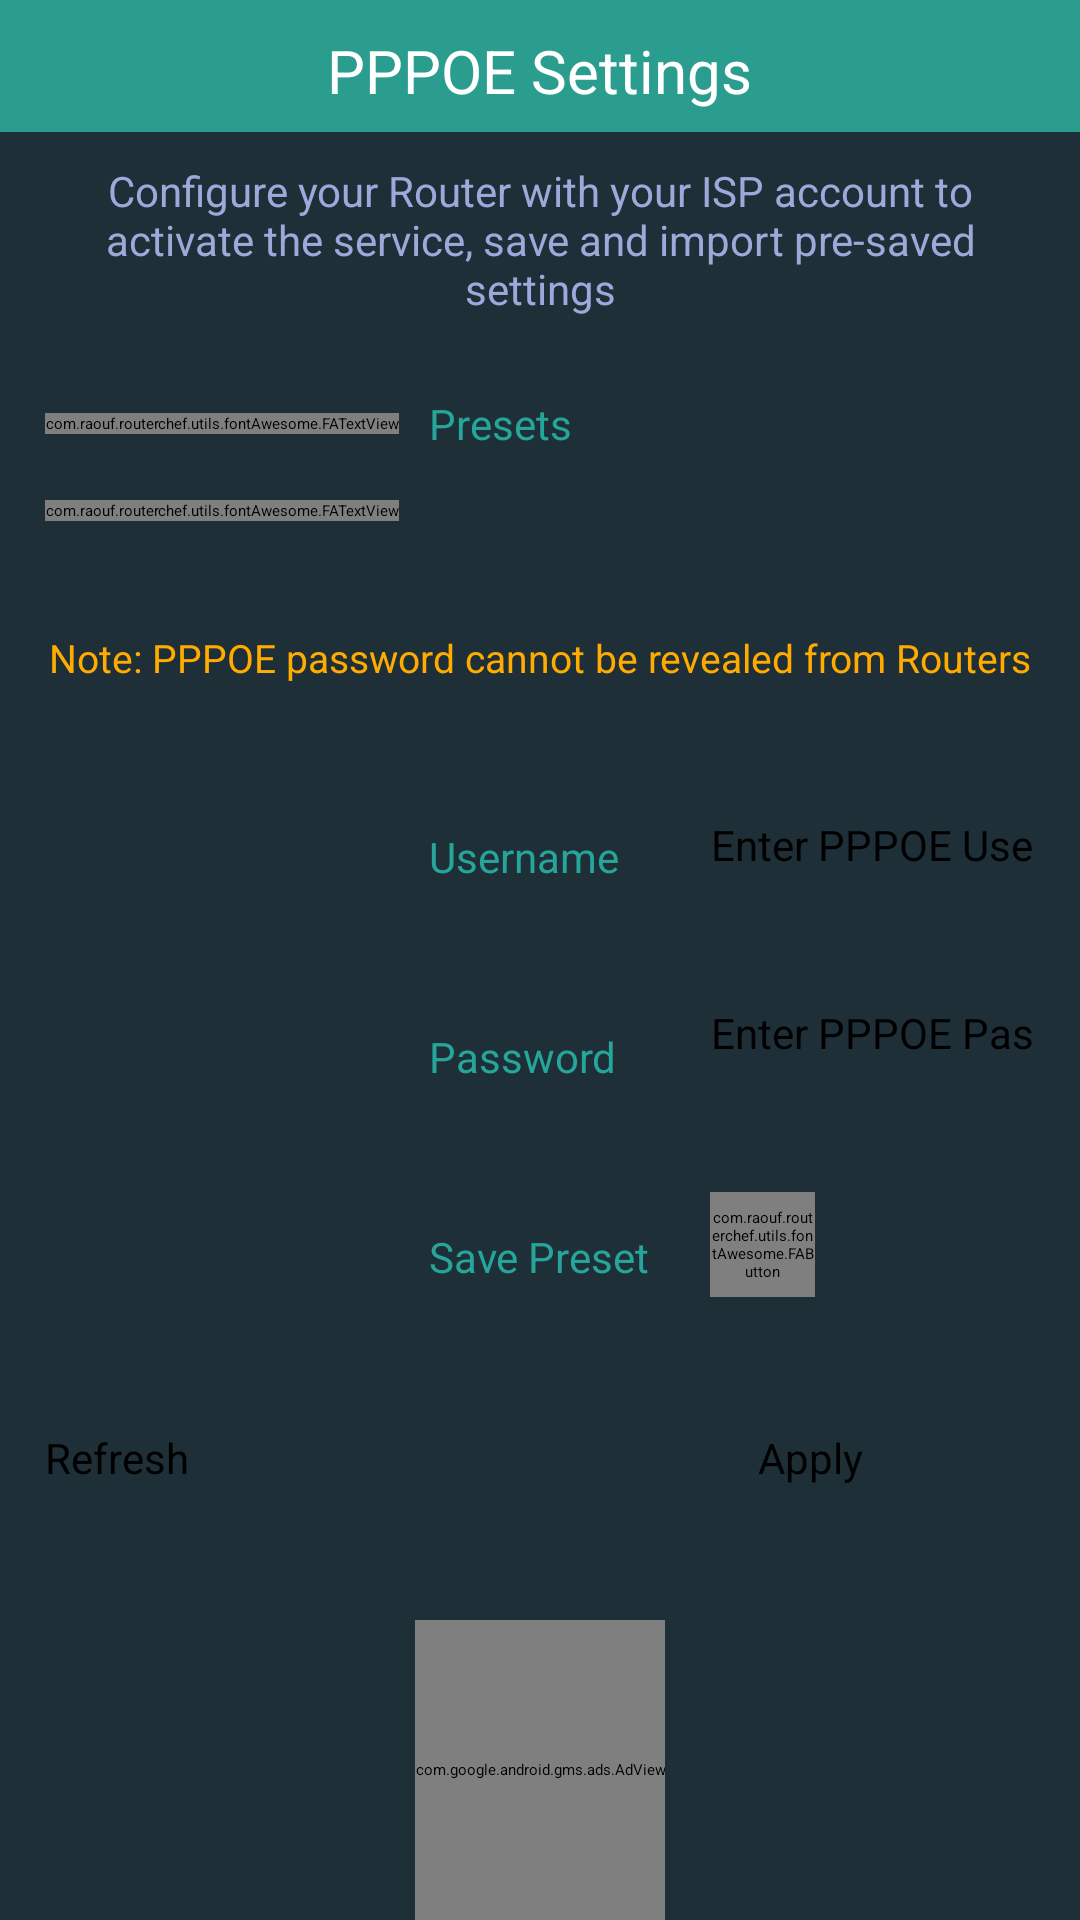

Produce the Android XML layout that renders to this screen, including the resource entries it uses.
<!-- AndroidManifest.xml: application theme routerChef -->
<!-- res/layout/activity_pppoe_settings.xml -->
<?xml version="1.0" encoding="utf-8"?>
<RelativeLayout xmlns:android="http://schemas.android.com/apk/res/android" xmlns:app="http://schemas.android.com/apk/res-auto" android:background="@color/secondary_color" android:layout_width="match_parent" android:layout_height="match_parent">
    <RelativeLayout android:id="@+id/headerLayout" android:background="@color/primary_color" android:layout_width="match_parent" android:layout_height="wrap_content" android:layout_alignParentTop="true">
        <TextView android:textSize="20dp" android:textColor="@color/title_color" android:gravity="center" android:id="@+id/textView10" android:layout_width="wrap_content" android:layout_height="wrap_content" android:layout_marginTop="10dp" android:text="@string/pppoeSettings" android:layout_alignParentTop="true" android:layout_centerHorizontal="true"/>
        <View android:id="@+id/view" android:background="@color/primary_color" android:layout_width="match_parent" android:layout_height="2dp" android:layout_marginTop="5dp" android:layout_below="@+id/textView10"/>
    </RelativeLayout>
    <LinearLayout android:orientation="vertical" android:id="@+id/msgContainer" android:layout_width="match_parent" android:layout_height="wrap_content" android:layout_below="@+id/headerLayout">
        <TextView android:textSize="14dp" android:textColor="#9fa8da" android:gravity="center" android:id="@+id/msgLabel" android:layout_width="wrap_content" android:layout_height="wrap_content" android:layout_margin="10dp" android:text="@string/pppoeFirstNote" android:layout_weight="1" android:lineSpacingExtra="@dimen/lineSpacingAdd_default" android:lineSpacingMultiplier="@dimen/lineSpaceMul_default"/>
        <View android:id="@+id/divider7" android:background="?android:attr/listDivider" android:layout_width="match_parent" android:layout_height="1dp" android:layout_weight="1"/>
    </LinearLayout>
    <LinearLayout android:orientation="vertical" android:layout_width="match_parent" android:layout_height="match_parent" android:layout_below="@+id/msgContainer">
        <androidx.constraintlayout.widget.ConstraintLayout android:paddingTop="15dp" android:paddingBottom="15dp" android:layout_width="match_parent" android:layout_height="wrap_content" android:paddingStart="15dp" android:paddingEnd="15dp">
            <Spinner android:layout_gravity="center_vertical" android:id="@+id/pppoe_presets_spinner" android:layout_width="0dp" android:layout_height="wrap_content" android:spinnerMode="dropdown" android:layout_marginStart="40dp" android:backgroundTint="@color/primary_color" app:layout_constraintBottom_toBottomOf="0" app:layout_constraintEnd_toEndOf="0" app:layout_constraintHorizontal_bias="0.5" app:layout_constraintStart_toEndOf="@+id/presetsLabel" app:layout_constraintTop_toTopOf="0" style="@style/mySpinnerItemStyle"/>
            <TextView android:textSize="14dp" android:textColor="@color/text_primary" android:id="@+id/presetsLabel" android:layout_width="wrap_content" android:layout_height="wrap_content" android:text="@string/presets" android:layout_alignBaseline="@+id/presetsIcon" android:layout_marginStart="10dp" app:layout_constraintBottom_toBottomOf="0" app:layout_constraintStart_toEndOf="@+id/presetsIcon" app:layout_constraintTop_toTopOf="0"/>
            <com.raouf.routerchef.utils.fontAwesome.FATextView android:textColor="@color/text_primary" android:layout_gravity="center_vertical" android:id="@+id/presetsIcon" android:layout_width="wrap_content" android:layout_height="wrap_content" android:text="" app:layout_constraintBottom_toBottomOf="0" app:layout_constraintStart_toStartOf="0" app:layout_constraintTop_toTopOf="0"/>
        </androidx.constraintlayout.widget.ConstraintLayout>
        <View android:id="@+id/divider11" android:background="?android:attr/listDivider" android:layout_width="match_parent" android:layout_height="1dp" android:layout_weight="0"/>
        <androidx.constraintlayout.widget.ConstraintLayout android:layout_width="match_parent" android:layout_height="match_parent" android:layout_weight="1" android:paddingStart="15dp" android:paddingEnd="15dp">
            <TextView android:textSize="14dp" android:textColor="@color/text_primary" android:id="@+id/pppoeUsernameLabel" android:layout_width="wrap_content" android:layout_height="wrap_content" android:text="@string/routerUsernameLabel" android:layout_alignBaseline="@+id/userIcon" android:layout_marginStart="10dp" app:layout_constraintBottom_toTopOf="@+id/pppoePasswordLabel" app:layout_constraintStart_toEndOf="@+id/userIcon" app:layout_constraintTop_toBottomOf="@+id/msgLabel3"/>
            <com.raouf.routerchef.utils.fontAwesome.FATextView android:textSize="14dp" android:textColor="@color/text_primary" android:layout_gravity="center_vertical" android:id="@+id/passIcon" android:layout_width="wrap_content" android:layout_height="wrap_content" android:text="" app:layout_constraintBaseline_toBaselineOf="@+id/pppoePasswordLabel" app:layout_constraintStart_toStartOf="@+id/userIcon"/>
            <com.raouf.routerchef.utils.fontAwesome.FATextView android:textSize="14dp" android:textColor="@color/text_primary" android:layout_gravity="center_vertical" android:id="@+id/saveIcon" android:layout_width="wrap_content" android:layout_height="wrap_content" android:text="" app:layout_constraintBaseline_toBaselineOf="@+id/presetSwitch" app:layout_constraintStart_toStartOf="@+id/passIcon"/>
            <EditText android:textSize="14dp" android:id="@+id/pppoePasswordInput" android:visibility="visible" android:layout_width="0dp" android:layout_height="wrap_content" android:hint="@string/enterpppoePassword" android:layout_alignBaseline="@+id/passIcon" android:inputType="text" android:textAlignment="center" android:autofillHints="password" app:layout_constraintBottom_toTopOf="@+id/savePreset" app:layout_constraintEnd_toEndOf="@+id/pppoeUsernameInput" app:layout_constraintHorizontal_bias="0.5" app:layout_constraintStart_toStartOf="@+id/savePreset" app:layout_constraintTop_toBottomOf="@+id/pppoeUsernameInput" style="@style/editTextRounded"/>
            <EditText android:textSize="14dp" android:id="@+id/pppoeUsernameInput" android:visibility="visible" android:layout_width="0dp" android:layout_height="wrap_content" android:hint="@string/enterpppoeUsername" android:layout_alignBaseline="@+id/userIcon" android:inputType="text" android:textAlignment="center" android:autofillHints="username" app:layout_constraintBottom_toTopOf="@+id/pppoePasswordInput" app:layout_constraintEnd_toEndOf="0" app:layout_constraintHorizontal_bias="0.5" app:layout_constraintStart_toStartOf="@+id/savePreset" app:layout_constraintTop_toBottomOf="@+id/msgLabel3" style="@style/editTextRounded"/>
            <Button android:textSize="14dp" android:id="@+id/applyBtn" android:visibility="visible" android:layout_width="wrap_content" android:layout_height="wrap_content" android:minWidth="150dp" android:text="@string/apply" android:ems="5" android:layout_weight="1" android:onClick="apply" android:textAlignment="center" app:layout_constraintBaseline_toBaselineOf="@+id/showBtn" app:layout_constraintEnd_toEndOf="@+id/pppoePasswordInput" style="@style/buttonStyle"/>
            <Button android:textSize="14dp" android:id="@+id/showBtn" android:layout_width="wrap_content" android:layout_height="wrap_content" android:minWidth="150dp" android:text="@string/refresh" android:ems="5" android:layout_weight="1" android:onClick="show" app:layout_constraintBottom_toBottomOf="0" app:layout_constraintStart_toStartOf="@+id/saveIcon" app:layout_constraintTop_toBottomOf="@+id/savePreset" style="@style/buttonStyle"/>
            <TextView android:textSize="13dp" android:textColor="#ffab00" android:gravity="center" android:id="@+id/msgLabel3" android:layout_width="0dp" android:layout_height="wrap_content" android:text="@string/pppoeSecondNote" android:lineSpacingExtra="@dimen/lineSpacingAdd_default" android:lineSpacingMultiplier="@dimen/lineSpaceMul_default" app:layout_constraintBottom_toTopOf="@+id/pppoeUsernameInput" app:layout_constraintEnd_toEndOf="0" app:layout_constraintHorizontal_bias="0.5" app:layout_constraintStart_toStartOf="0" app:layout_constraintTop_toTopOf="0"/>
            <TextView android:textSize="14dp" android:textColor="@color/text_primary" android:id="@+id/pppoePasswordLabel" android:layout_width="wrap_content" android:layout_height="wrap_content" android:text="@string/routerPasswordLabel" android:layout_alignBaseline="@+id/passIcon" app:layout_constraintBottom_toTopOf="@+id/presetSwitch" app:layout_constraintStart_toStartOf="@+id/pppoeUsernameLabel" app:layout_constraintTop_toBottomOf="@+id/pppoeUsernameLabel"/>
            <com.raouf.routerchef.utils.fontAwesome.FATextView android:textSize="14dp" android:textColor="@color/text_primary" android:layout_gravity="center_vertical" android:id="@+id/userIcon" android:layout_width="wrap_content" android:layout_height="wrap_content" android:text="" app:layout_constraintBaseline_toBaselineOf="@+id/pppoeUsernameLabel" app:layout_constraintStart_toStartOf="0"/>
            <com.raouf.routerchef.utils.fontAwesome.FAButton android:textSize="15dp" android:textColor="@color/title_color" android:gravity="fill_vertical|center_horizontal" android:id="@+id/savePreset" android:background="@drawable/edit_rounded" android:layout_width="35dp" android:layout_height="35dp" android:foreground="?android:attr/selectableItemBackground" android:text="" android:onClick="save" android:layout_marginStart="20dp" app:layout_constraintBottom_toTopOf="@+id/showBtn" app:layout_constraintEnd_toEndOf="0" app:layout_constraintHorizontal_bias="0" app:layout_constraintStart_toEndOf="@+id/presetSwitch" app:layout_constraintTop_toBottomOf="@+id/pppoePasswordInput"/>
            <TextView android:textSize="14dp" android:textColor="@color/text_primary" android:id="@+id/presetSwitch" android:layout_width="wrap_content" android:layout_height="wrap_content" android:text="@string/savePreset" android:layout_alignBaseline="@+id/saveIcon" app:layout_constraintBottom_toTopOf="@+id/showBtn" app:layout_constraintStart_toStartOf="@+id/pppoeUsernameLabel" app:layout_constraintTop_toBottomOf="@+id/pppoePasswordLabel"/>
        </androidx.constraintlayout.widget.ConstraintLayout>
        <LinearLayout android:gravity="center" android:orientation="vertical" android:id="@+id/admob_container" android:layout_width="match_parent" android:layout_height="wrap_content" android:layout_weight="0" android:foregroundGravity="center_horizontal">
            <View android:id="@+id/divider16" android:background="?android:attr/listDivider" android:layout_width="match_parent" android:layout_height="1dp"/>
            <com.google.android.gms.ads.AdView android:id="@+id/pppoeSettingsAdView" android:layout_width="wrap_content" android:layout_height="100dp" app:adSize="LARGE_BANNER" app:adUnitId="ca-app-pub-6362221127909922/2513259990"/>
        </LinearLayout>
    </LinearLayout>
</RelativeLayout>
<!-- resources referenced by this layout -->
<resources>
  <color name="primary_color">#2a9d8f</color>
  <color name="secondary_color">#1e2f37</color>
  <color name="text_primary">#26a69a</color>
  <color name="title_color">#ffffff</color>
  <dimen name="lineSpaceMul_default">1</dimen>
  <dimen name="lineSpacingAdd_default">0dp</dimen>
  <!-- drawable edit_rounded (drawable) -->
  <?xml version="1.0" encoding="utf-8"?>
  <selector xmlns:android="http://schemas.android.com/apk/res/android">
      <item android:state_enabled="false" android:drawable="@drawable/edit_rounded_disabled"/>
      <item android:state_enabled="true" android:drawable="@drawable/edit_rounded_enabled"/>
  </selector>
  <string name="apply">Apply</string>
  <string name="enterpppoePassword">Enter PPPOE Password</string>
  <string name="enterpppoeUsername">Enter PPPOE Username</string>
  <string name="pppoeFirstNote">Configure your Router with your ISP account to activate the service, save and import pre-saved settings</string>
  <string name="pppoeSecondNote">Note: PPPOE password cannot be revealed from Routers</string>
  <string name="pppoeSettings">PPPOE Settings</string>
  <string name="presets">Presets</string>
  <string name="refresh">Refresh</string>
  <string name="routerPasswordLabel">Password</string>
  <string name="routerUsernameLabel">Username</string>
  <string name="savePreset">Save Preset</string>
  <!-- drawable edit_rounded_disabled (drawable) -->
  <?xml version="1.0" encoding="utf-8"?>
  <shape xmlns:android="http://schemas.android.com/apk/res/android" android:shape="rectangle">
      <solid android:color="@color/secondary_color"/>
      <corners android:radius="@dimen/round_radius"/>
      <stroke android:width="1dp" android:color="@color/primary_color"/>
  </shape>
  <!-- drawable edit_rounded_enabled (drawable) -->
  <?xml version="1.0" encoding="utf-8"?>
  <shape xmlns:android="http://schemas.android.com/apk/res/android" android:shape="rectangle">
      <solid android:color="@color/secondary_color_variant"/>
      <corners android:radius="@dimen/round_radius"/>
      <stroke android:width="1dp" android:color="@color/primary_color"/>
  </shape>
  <dimen name="round_radius">5dp</dimen>
  <color name="secondary_color_variant">#15252b</color>
</resources>
